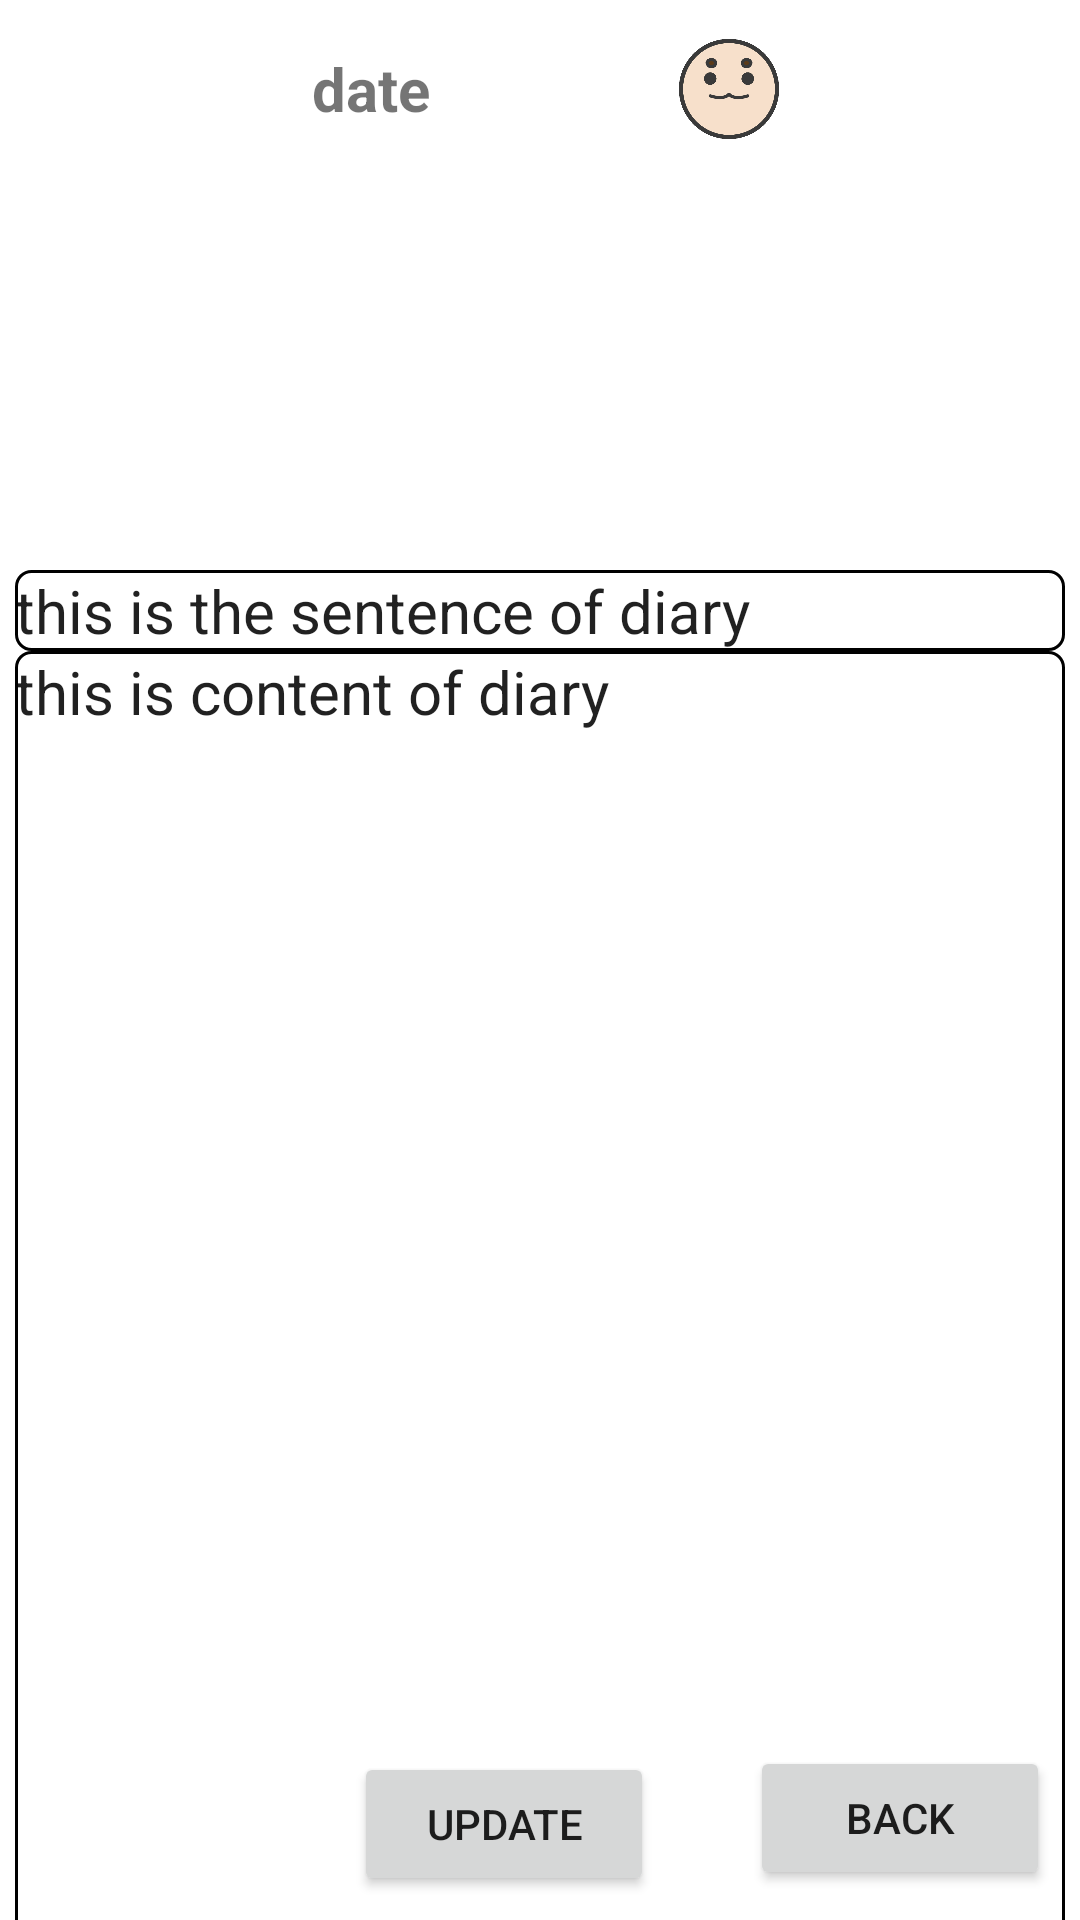

Write the Android layout XML for this screen, with the resource values it uses.
<!-- AndroidManifest.xml: application theme Theme.TestForDate -->
<!-- res/layout/read_diary.xml -->
<?xml version="1.0" encoding="utf-8"?>
<androidx.constraintlayout.widget.ConstraintLayout xmlns:android="http://schemas.android.com/apk/res/android"
    xmlns:app="http://schemas.android.com/apk/res-auto"
    xmlns:tools="http://schemas.android.com/tools"
    android:layout_width="match_parent"
    android:layout_height="match_parent">

    <ScrollView
        android:id="@+id/scrollView2"
        android:layout_width="350dp"
        android:layout_height="450dp"
        android:layout_marginBottom="8dp"
        app:layout_constraintBottom_toTopOf="@+id/guideline2"
        app:layout_constraintEnd_toEndOf="parent"
        app:layout_constraintHorizontal_bias="0.491"
        app:layout_constraintStart_toStartOf="parent"
        app:layout_constraintTop_toTopOf="parent"
        app:layout_constraintVertical_bias="1.0">

        <LinearLayout
            android:layout_width="match_parent"
            android:layout_height="wrap_content"
            android:orientation="vertical">

            <EditText
                android:id="@+id/diaryText"
                android:layout_width="match_parent"
                android:layout_height="450dp"
                android:background="@drawable/diary_background"
                android:gravity="start"
                android:text="@string/diary"
                android:textSize="20sp"
                app:layout_constraintBottom_toBottomOf="parent"
                app:layout_constraintEnd_toEndOf="parent"
                app:layout_constraintStart_toStartOf="parent"
                app:layout_constraintTop_toTopOf="parent" />
        </LinearLayout>
    </ScrollView>

    <LinearLayout
        android:id="@+id/layout_image"
        android:layout_width="409dp"
        android:layout_height="123dp"
        android:layout_marginTop="64dp"
        android:orientation="vertical"
        app:layout_constraintStart_toStartOf="parent"
        app:layout_constraintTop_toTopOf="parent">

        <androidx.viewpager.widget.ViewPager
            android:id="@+id/vpager"
            android:layout_width="match_parent"
            android:layout_height="95dp"
            android:layout_above="@id/div_tab_bar"></androidx.viewpager.widget.ViewPager>

        <RadioGroup
            android:id="@+id/radioGroup"
            android:layout_width="wrap_content"
            android:layout_height="wrap_content"
            android:layout_gravity="center_horizontal|bottom"
            android:layout_marginStart="20dp"
            android:layout_marginLeft="20dp"
            android:orientation="horizontal">


        </RadioGroup>
    </LinearLayout>

    <Button
        android:id="@+id/backBTN"
        android:layout_width="100dp"
        android:layout_height="wrap_content"
        android:layout_marginEnd="10dp"
        android:layout_marginRight="10dp"
        android:layout_marginBottom="10dp"
        android:text="@string/back"
        app:layout_constraintBottom_toBottomOf="parent"
        app:layout_constraintEnd_toEndOf="parent" />

    <Button
        android:id="@+id/update_diary"
        android:layout_width="100dp"
        android:layout_height="wrap_content"
        android:layout_marginEnd="32dp"
        android:layout_marginRight="32dp"
        android:layout_marginBottom="8dp"
        android:text="update"
        app:layout_constraintBottom_toBottomOf="parent"
        app:layout_constraintEnd_toStartOf="@+id/backBTN" />

    <androidx.constraintlayout.widget.Guideline
        android:id="@+id/guideline2"
        android:layout_width="wrap_content"
        android:layout_height="wrap_content"
        android:orientation="horizontal"
        app:layout_constraintGuide_begin="675dp" />

    <ImageView
        android:id="@+id/weather"
        android:layout_width="50dp"
        android:layout_height="50dp"
        android:layout_marginEnd="28dp"
        android:layout_marginRight="28dp"
        app:layout_constraintBottom_toTopOf="@+id/guideline4"
        app:layout_constraintEnd_toEndOf="parent"
        app:layout_constraintTop_toTopOf="parent"
        app:srcCompat="@drawable/ic_baseline_wb_sunny_24" />

    <ImageView
        android:id="@+id/emote"
        android:layout_width="50dp"
        android:layout_height="50dp"
        android:layout_marginEnd="92dp"
        android:layout_marginRight="92dp"
        app:layout_constraintBottom_toTopOf="@+id/guideline4"
        app:layout_constraintEnd_toEndOf="parent"
        app:layout_constraintTop_toTopOf="parent"
        app:srcCompat="@drawable/notbad" />

    <TextView
        android:id="@+id/date"
        android:layout_width="wrap_content"
        android:layout_height="wrap_content"
        android:layout_marginStart="104dp"
        android:layout_marginLeft="104dp"
        android:text="date"
        android:textSize="20sp"

        android:textStyle="bold"
        app:layout_constraintBottom_toTopOf="@+id/guideline4"
        app:layout_constraintStart_toStartOf="parent"
        app:layout_constraintTop_toTopOf="parent" />


    <EditText
        android:id="@+id/sentence"
        android:layout_width="350dp"
        android:layout_height="wrap_content"
        android:background="@drawable/diary_background"
        android:text="this is the sentence of diary"
        android:textSize="20sp"
        app:layout_constraintBottom_toTopOf="@+id/scrollView2"
        app:layout_constraintEnd_toEndOf="parent"
        app:layout_constraintStart_toStartOf="parent" />

    <androidx.constraintlayout.widget.Guideline
        android:id="@+id/guideline4"
        android:layout_width="wrap_content"
        android:layout_height="wrap_content"
        android:orientation="horizontal"
        app:layout_constraintGuide_begin="59dp" />

    <androidx.constraintlayout.widget.ConstraintLayout
        android:id="@+id/people_layout"
        android:layout_width="70dp"
        android:layout_height="85dp"
        app:layout_constraintBottom_toTopOf="@+id/guideline4"
        app:layout_constraintStart_toStartOf="parent">

    </androidx.constraintlayout.widget.ConstraintLayout>


</androidx.constraintlayout.widget.ConstraintLayout>
<!-- resources referenced by this layout -->
<resources>
  <!-- drawable diary_background (drawable) -->
  <?xml version="1.0" encoding="utf-8"?>
  <shape xmlns:android="http://schemas.android.com/apk/res/android">
      <corners android:radius="5.0dp" />
      <stroke
          android:width="1dp"
          android:color="@color/black" />
  </shape>
  <!-- drawable notbad: png bitmap (drawable, 26243 bytes) -->
  <string name="back">BACK</string>
  <string name="diary">this is content of diary</string>
  <style name="Theme.TestForDate" parent="Theme.MaterialComponents.DayNight.NoActionBar">
          
          <item name="colorPrimary">@color/title_blue</item>
          <item name="colorPrimaryVariant">@color/light_blue</item>
          <item name="colorOnPrimary">@color/white</item>
          
          <item name="colorSecondary">@color/title_blue</item>
          <item name="colorSecondaryVariant">@color/light_blue</item>
          <item name="colorOnSecondary">@color/black</item>
          
          <item name="android:statusBarColor" tools:targetApi="l">?attr/colorPrimaryVariant</item>
          
      </style>
  <color name="black">#FF000000</color>
  <color name="title_blue">#6694DE</color>
  <color name="light_blue">#A0B7E0</color>
  <color name="white">#FFFFFFFF</color>
</resources>
